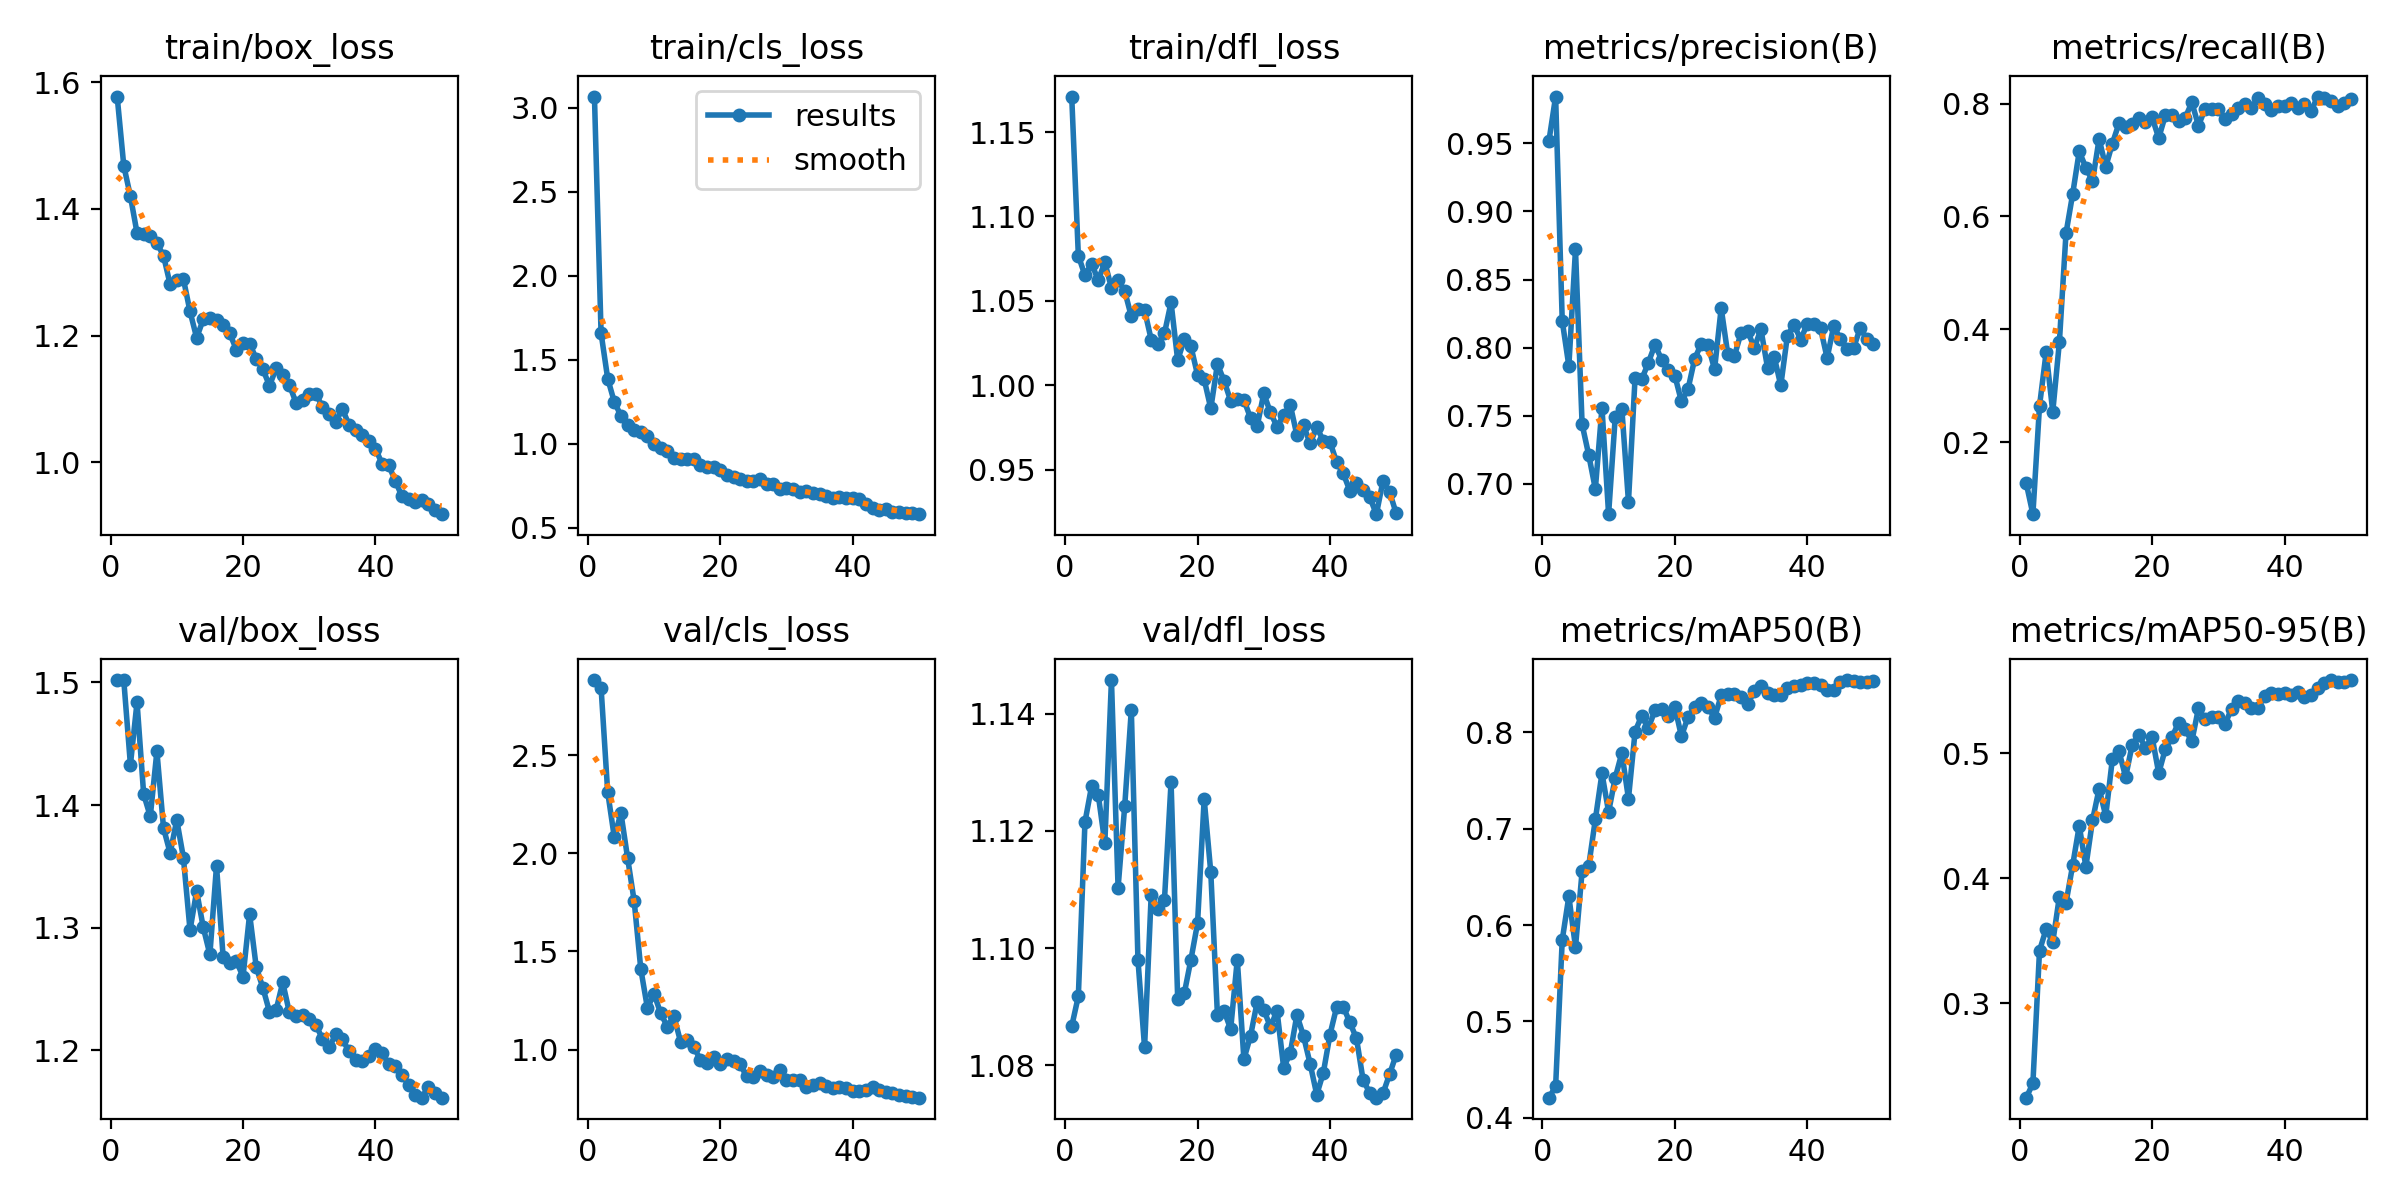

Values plotted in this chart, from the file beside it:
epoch, time, train/box_loss, train/cls_loss, train/dfl_loss, metrics/precision(B), metrics/recall(B), metrics/mAP50(B), metrics/mAP50-95(B), val/box_loss, val/cls_loss, val/dfl_loss, lr/pg0, lr/pg1, lr/pg2
1, 146.2, 1.577, 3.068, 1.171, 0.9521, 0.1276, 0.4207, 0.2245, 1.502, 2.883, 1.087, 0.0002667, 0.0002667, 0.0002667
2, 338.4, 1.468, 1.659, 1.077, 0.9844, 0.0731, 0.4324, 0.2359, 1.502, 2.845, 1.092, 0.0005392, 0.0005392, 0.0005392
3, 556.6, 1.42, 1.389, 1.065, 0.8196, 0.2645, 0.5845, 0.3421, 1.433, 2.312, 1.121, 0.0008005, 0.0008005, 0.0008005
4, 783.4, 1.362, 1.249, 1.072, 0.7865, 0.3596, 0.6298, 0.3594, 1.484, 2.082, 1.128, 0.001051, 0.001051, 0.001051
5, 1010, 1.361, 1.168, 1.062, 0.8721, 0.2542, 0.577, 0.3489, 1.409, 2.205, 1.126, 0.001289, 0.001289, 0.001289
6, 1243, 1.358, 1.114, 1.073, 0.7437, 0.3778, 0.6558, 0.3853, 1.391, 1.978, 1.118, 0.001502, 0.001502, 0.001502
7, 1490, 1.346, 1.081, 1.058, 0.7212, 0.5703, 0.6616, 0.3804, 1.444, 1.756, 1.146, 0.001469, 0.001469, 0.001469
8, 1757, 1.326, 1.071, 1.062, 0.6962, 0.6393, 0.7097, 0.4103, 1.381, 1.41, 1.11, 0.001436, 0.001436, 0.001436
9, 1980, 1.281, 1.046, 1.056, 0.7559, 0.7152, 0.7575, 0.442, 1.361, 1.211, 1.124, 0.001403, 0.001403, 0.001403
10, 2217, 1.288, 0.9976, 1.041, 0.6777, 0.6865, 0.7174, 0.4093, 1.388, 1.284, 1.141, 0.00137, 0.00137, 0.00137
11, 2437, 1.289, 0.9779, 1.045, 0.7488, 0.6624, 0.7529, 0.4463, 1.357, 1.185, 1.098, 0.001337, 0.001337, 0.001337
12, 2670, 1.238, 0.9569, 1.044, 0.7551, 0.7374, 0.7787, 0.4718, 1.298, 1.117, 1.083, 0.001304, 0.001304, 0.001304
13, 2886, 1.196, 0.9153, 1.027, 0.6868, 0.6878, 0.7313, 0.4501, 1.33, 1.17, 1.109, 0.001271, 0.001271, 0.001271
14, 3107, 1.225, 0.9097, 1.024, 0.778, 0.7292, 0.8009, 0.4954, 1.3, 1.041, 1.107, 0.001238, 0.001238, 0.001238
15, 3340, 1.228, 0.9112, 1.031, 0.7767, 0.7648, 0.8174, 0.5018, 1.278, 1.049, 1.108, 0.001205, 0.001205, 0.001205
16, 3563, 1.225, 0.9117, 1.049, 0.7889, 0.7591, 0.8045, 0.481, 1.35, 1.013, 1.128, 0.001172, 0.001172, 0.001172
17, 3792, 1.216, 0.8749, 1.015, 0.8022, 0.7644, 0.8229, 0.5071, 1.276, 0.9477, 1.091, 0.001139, 0.001139, 0.001139
18, 4026, 1.203, 0.8594, 1.027, 0.7913, 0.7738, 0.8247, 0.5147, 1.271, 0.9293, 1.092, 0.001106, 0.001106, 0.001106
19, 4235, 1.178, 0.8628, 1.023, 0.7838, 0.7675, 0.8176, 0.5046, 1.273, 0.9597, 1.098, 0.001073, 0.001073, 0.001073
20, 4456, 1.188, 0.8427, 1.006, 0.7795, 0.7753, 0.8266, 0.5131, 1.26, 0.9263, 1.104, 0.00104, 0.00104, 0.00104
21, 4675, 1.187, 0.8149, 1.004, 0.7605, 0.739, 0.796, 0.4842, 1.311, 0.9532, 1.125, 0.001007, 0.001007, 0.001007
22, 4892, 1.163, 0.803, 0.9863, 0.7697, 0.7789, 0.8163, 0.5035, 1.268, 0.9439, 1.113, 0.0009739, 0.0009739, 0.0009739
23, 5093, 1.147, 0.7914, 1.013, 0.7918, 0.7795, 0.826, 0.5128, 1.251, 0.9243, 1.089, 0.0009409, 0.0009409, 0.0009409
24, 5255, 1.121, 0.7817, 1.003, 0.8029, 0.7686, 0.8304, 0.5247, 1.231, 0.8631, 1.089, 0.0009078, 0.0009078, 0.0009078
25, 5417, 1.148, 0.7797, 0.9908, 0.802, 0.7748, 0.8265, 0.5192, 1.233, 0.8597, 1.086, 0.0008748, 0.0008748, 0.0008748
26, 5577, 1.138, 0.7886, 0.992, 0.7842, 0.802, 0.8153, 0.5097, 1.255, 0.8923, 1.098, 0.0008418, 0.0008418, 0.0008418
27, 5753, 1.122, 0.7629, 0.9913, 0.829, 0.7608, 0.8384, 0.5361, 1.231, 0.8718, 1.081, 0.0008088, 0.0008088, 0.0008088
28, 5936, 1.094, 0.7616, 0.9807, 0.7951, 0.7905, 0.8396, 0.5271, 1.228, 0.861, 1.085, 0.0007758, 0.0007758, 0.0007758
29, 6128, 1.097, 0.7292, 0.9758, 0.794, 0.7905, 0.8395, 0.5292, 1.229, 0.8935, 1.091, 0.0007428, 0.0007428, 0.0007428
30, 6331, 1.108, 0.7355, 0.9953, 0.8108, 0.7894, 0.8368, 0.5292, 1.226, 0.8459, 1.089, 0.0007098, 0.0007098, 0.0007098
31, 6510, 1.108, 0.7306, 0.984, 0.8122, 0.7725, 0.8292, 0.5234, 1.221, 0.8461, 1.087, 0.0006768, 0.0006768, 0.0006768
32, 6680, 1.087, 0.7134, 0.9756, 0.7999, 0.7822, 0.843, 0.5357, 1.209, 0.8465, 1.089, 0.0006438, 0.0006438, 0.0006438
33, 6852, 1.076, 0.72, 0.9823, 0.8135, 0.7928, 0.8487, 0.5419, 1.202, 0.8113, 1.08, 0.0006108, 0.0006108, 0.0006108
34, 7005, 1.064, 0.7097, 0.9885, 0.7853, 0.7985, 0.8414, 0.5405, 1.213, 0.8175, 1.082, 0.0005778, 0.0005778, 0.0005778
35, 7155, 1.084, 0.6999, 0.9705, 0.7935, 0.7923, 0.8387, 0.536, 1.209, 0.8285, 1.089, 0.0005448, 0.0005448, 0.0005448
36, 7309, 1.059, 0.6918, 0.9763, 0.7722, 0.81, 0.8392, 0.5365, 1.199, 0.8152, 1.085, 0.0005118, 0.0005118, 0.0005118
37, 7464, 1.051, 0.6763, 0.9656, 0.8088, 0.7985, 0.8464, 0.5457, 1.192, 0.8032, 1.08, 0.0004788, 0.0004788, 0.0004788
38, 7616, 1.043, 0.6859, 0.9754, 0.8168, 0.7889, 0.8485, 0.5483, 1.192, 0.8083, 1.075, 0.0004458, 0.0004458, 0.0004458
39, 17614, 1.034, 0.6748, 0.967, 0.806, 0.7961, 0.8493, 0.5477, 1.195, 0.8038, 1.079, 0.0004127, 0.0004127, 0.0004127
40, 17707, 1.021, 0.6753, 0.9664, 0.8173, 0.7955, 0.8512, 0.548, 1.201, 0.7899, 1.085, 0.0003797, 0.0003797, 0.0003797
41, 17844, 0.9976, 0.6712, 0.9546, 0.8176, 0.8001, 0.8511, 0.5463, 1.198, 0.789, 1.09, 0.0003467, 0.0003467, 0.0003467
42, 18030, 0.9952, 0.6435, 0.9479, 0.8143, 0.7922, 0.8489, 0.5492, 1.189, 0.7955, 1.09, 0.0003137, 0.0003137, 0.0003137
43, 18212, 0.9704, 0.6204, 0.9376, 0.7924, 0.7985, 0.8438, 0.545, 1.187, 0.8087, 1.087, 0.0002807, 0.0002807, 0.0002807
44, 18399, 0.9461, 0.6075, 0.9421, 0.816, 0.7861, 0.8446, 0.5464, 1.18, 0.7921, 1.085, 0.0002477, 0.0002477, 0.0002477
45, 19052, 0.9421, 0.6129, 0.938, 0.8062, 0.8123, 0.8523, 0.5523, 1.172, 0.7824, 1.077, 0.0002147, 0.0002147, 0.0002147
46, 19229, 0.9369, 0.5943, 0.9338, 0.7993, 0.8093, 0.8544, 0.5565, 1.164, 0.7805, 1.075, 0.0001817, 0.0001817, 0.0001817
47, 19424, 0.9406, 0.5963, 0.9238, 0.7998, 0.8039, 0.8531, 0.5587, 1.162, 0.7688, 1.075, 0.0001487, 0.0001487, 0.0001487
48, 19612, 0.9345, 0.5901, 0.9434, 0.8145, 0.7957, 0.8519, 0.5575, 1.17, 0.7643, 1.075, 0.0001157, 0.0001157, 0.0001157
49, 19804, 0.9253, 0.5901, 0.9368, 0.8062, 0.801, 0.852, 0.5571, 1.165, 0.7591, 1.079, 8.26832e-05, 8.26832e-05, 8.26832e-05
50, 20002, 0.9179, 0.5814, 0.9242, 0.8029, 0.8073, 0.8531, 0.5585, 1.161, 0.7549, 1.082, 4.96766e-05, 4.96766e-05, 4.96766e-05
